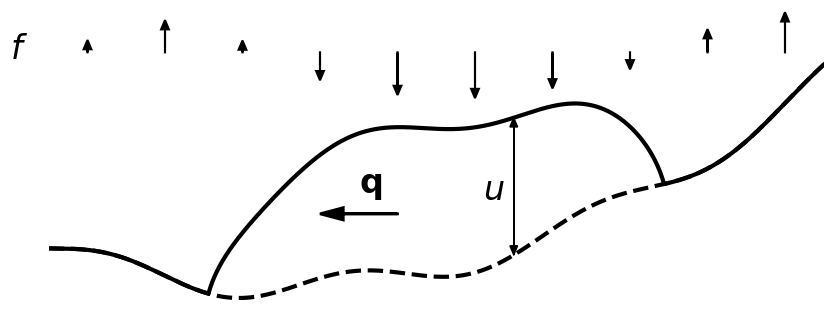
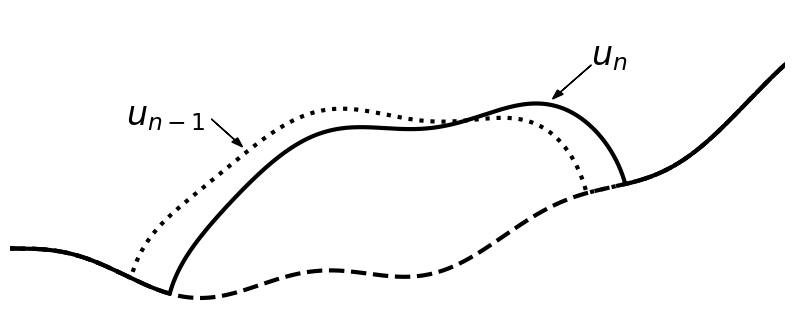

Python code for these plots, in order:
#!/usr/bin/env python3

import numpy as np
import matplotlib.pyplot as plt
from sys import exit

def genbasicfig(timestep=False):
    x = np.linspace(0.0,10.0,1001)
    b = 0.07*(x-3.0)**2 + 0.2*np.sin(2.0*x)
    plt.plot(x, b, '--k', lw=3.0)

    h0 = 3.0
    L = 3.0

    if timestep:
        hm = np.maximum(0.0, 1.1*h0*(-0.2 + np.sqrt(np.maximum(0.0,1.0 - (x-4.5)**2/L**2))) )
        sm = b + hm
        plt.plot(x, sm, 'k:', lw=3.0)

    h = np.maximum(0.0, h0*(-0.2 + np.sqrt(np.maximum(0.0,1.0 - (x-5)**2/L**2))) )
    s = b + h
    plt.plot(x, s, 'k', lw=3.0)

    if timestep:
        plt.arrow(x[750],s[750]+1.0,x[700]-x[750],-0.55,lw=1.0,head_width=0.1,color='k',
                  length_includes_head=True)
        plt.text(x[750],s[750]+1.0,r'$u_n$',fontsize=24.0,color='k')
        plt.arrow(x[260],sm[260]+1.0,x[300]-x[260],-0.45,lw=1.0,head_width=0.1,color='k',
                  length_includes_head=True)
        plt.text(x[150],sm[250]+1.0,r'$u_{n-1}$',fontsize=24.0,color='k')
    else:
        plt.arrow(x[600],b[600],0.0,h[600],lw=1.0,head_width=0.1,color='k',
                  length_includes_head=True)
        plt.arrow(x[600],s[600],0.0,-h[600],lw=1.0,head_width=0.1,color='k',
                  length_includes_head=True)
        plt.text(x[600]-0.4,b[600]+0.4*h[600],r'$u$',fontsize=24.0,color='k')
        plt.arrow(x[450],b[600]+0.3*h[600],-1.0,0.0,
                  lw=2.0,head_width=0.2,color='k',length_includes_head=True)
        plt.text(x[400],b[600]+0.45*h[600],r'$\mathbf{q}$',fontsize=24.0,color='k')

    plt.axis([0.0,10.0,-0.5,4.5])
    plt.axis('off')
    return x, s, b

def drawclimate(x,s,mycolor):
    plt.text(x[0]-0.5,s.max()+0.1,r'$f$',fontsize=24.0)
    for j in range(10):
        xarr = x[50+100*j]
        if j>0:
            magarr = 0.6*np.sin(np.pi/2 + 0.6*xarr)
        else:
            magarr = 0.05
        plt.arrow(xarr,s.max()+0.2,0.0,magarr,lw=1.5,head_width=0.1,color=mycolor)

figdebug = False
def figsave(name):
    print('saving %s ...' % name)
    if figdebug:
        plt.show()  # debug
    else:
        plt.savefig(name,bbox_inches='tight')

# basic figure:  u, q, f
plt.figure(figsize=(10,4))
x, s, _ = genbasicfig(timestep=False)
drawclimate(x,s,'k')
figsave('cartoon.pdf')

# time step figure:  u_n-1, u_n
plt.figure(figsize=(10,4))
genbasicfig(timestep=True)
figsave('cartoon-dt.pdf')
